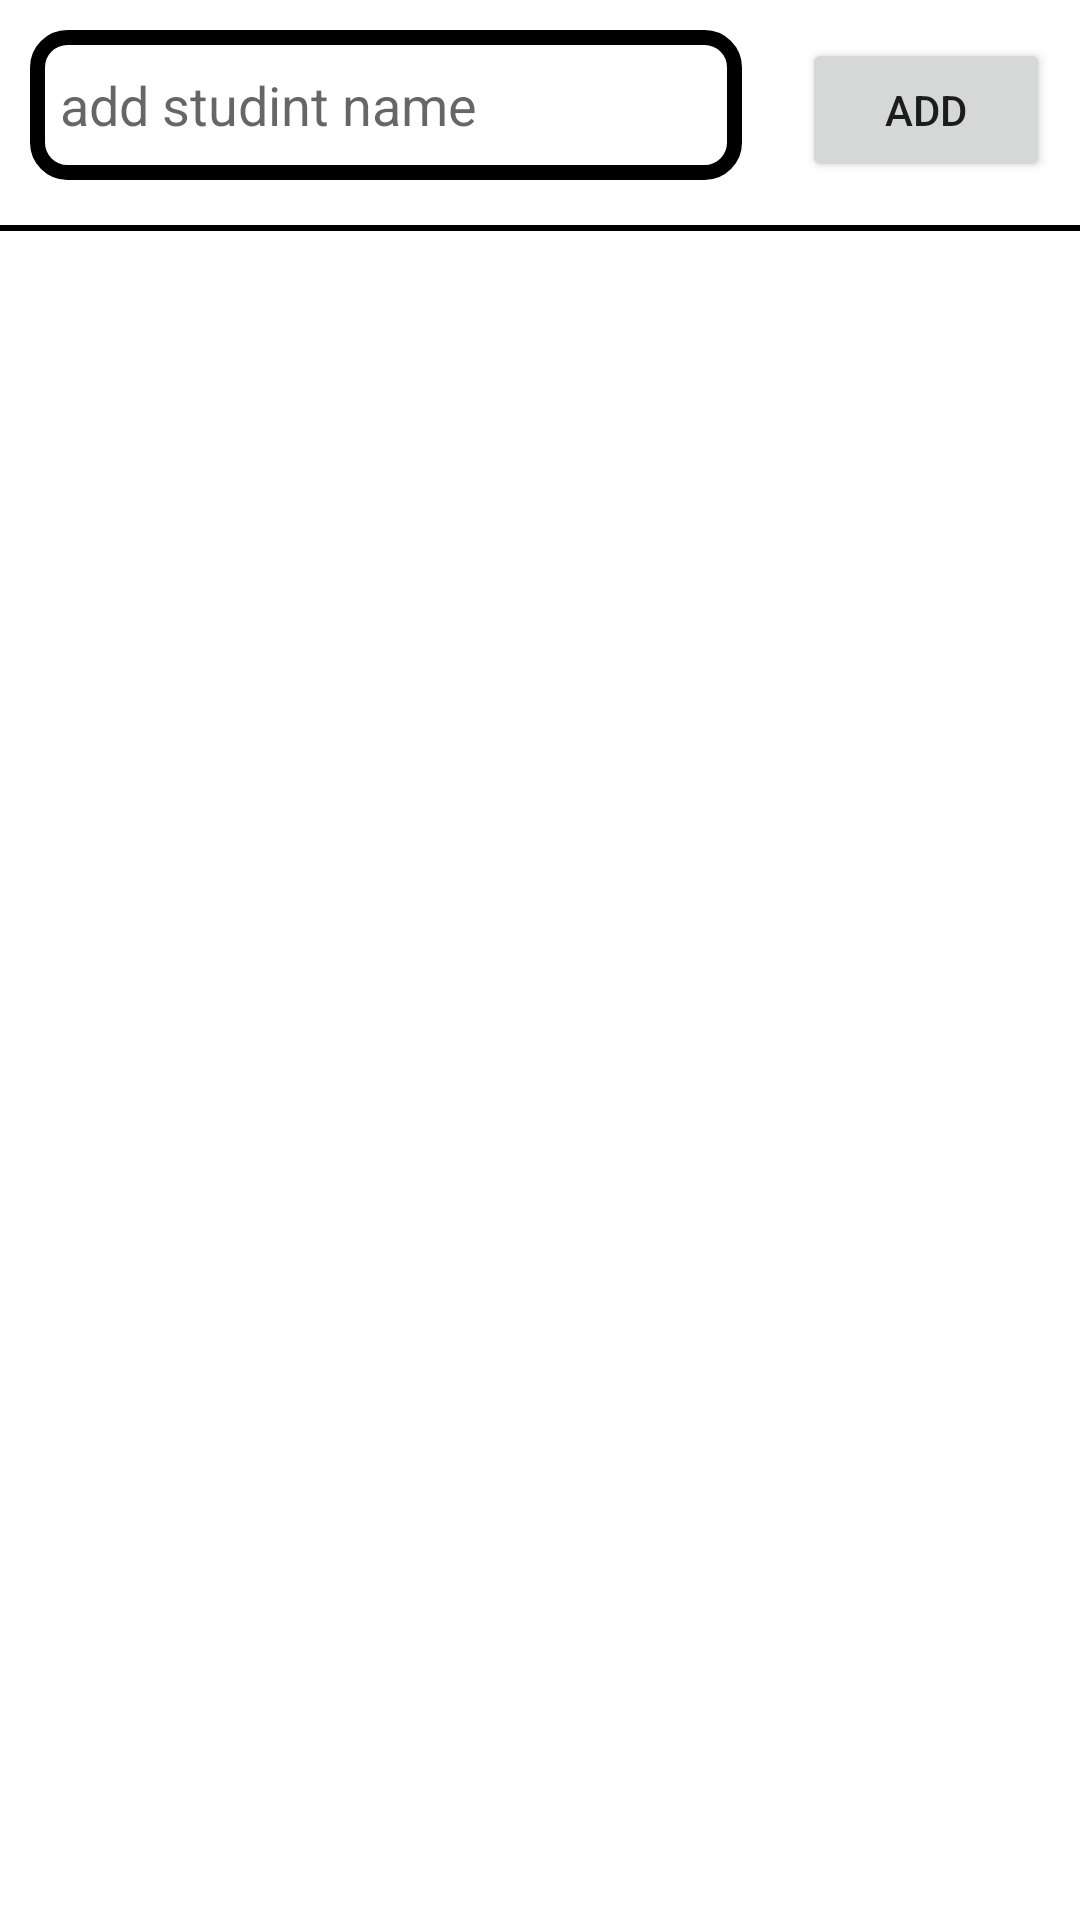

Here is an Android app screen rendered from its layout file. Give the layout XML and the strings, colors and styles it references.
<!-- AndroidManifest.xml: application theme Theme.TheFuture -->
<!-- res/layout/activity_diary.xml -->
<?xml version="1.0" encoding="utf-8"?>
<LinearLayout xmlns:android="http://schemas.android.com/apk/res/android"
    xmlns:app="http://schemas.android.com/apk/res-auto"
    xmlns:tools="http://schemas.android.com/tools"
    android:layout_width="match_parent"
    android:layout_height="match_parent"
    android:orientation="vertical"
    tools:context=".DiaryActivity">

    <LinearLayout
        android:layout_width="match_parent"
        android:layout_height="wrap_content"
        android:orientation="horizontal">

        <EditText
            android:id="@+id/edtAddStudint"
            android:layout_width="match_parent"
            android:layout_height="50dp"
            android:layout_margin="10dp"
            android:layout_weight="2"
            android:background="@drawable/corner"
            android:hint="add studint name"

            android:padding="10dp" />

        <Button
            android:id="@+id/btnAddStudint"
            android:layout_width="match_parent"
            android:layout_height="wrap_content"
            android:layout_margin="10dp"
            android:layout_weight="5"
            android:text="add" />

    </LinearLayout>

    <View
        android:layout_width="match_parent"
        android:layout_height="2dp"
        android:layout_marginTop="5dp"

        android:background="@color/black" />

    <LinearLayout
        android:layout_width="match_parent"
        android:layout_height="wrap_content"
        android:orientation="horizontal">

        <androidx.recyclerview.widget.RecyclerView
            android:id="@+id/tvxryname"
            android:layout_width="match_parent"
            android:layout_height="wrap_content" />

        <View
            android:layout_width="2dp"
            android:layout_height="wrap_content"
            android:layout_marginStart="10dp"
            android:layout_marginEnd="10dp"
            android:visibility="gone"
            android:background="@color/black" />

        <androidx.recyclerview.widget.RecyclerView
            android:id="@+id/checkBoxryUser"
            android:layout_width="match_parent"
            android:layout_height="wrap_content"
            android:visibility="gone"

            android:layout_marginStart="10dp" />
    </LinearLayout>


</LinearLayout>
<!-- resources referenced by this layout -->
<resources>
  <color name="black">#FF000000</color>
  <!-- drawable corner (drawable-v24) -->
  <?xml version="1.0" encoding="utf-8"?>
  <shape xmlns:android="http://schemas.android.com/apk/res/android"
      android:shape="rectangle" android:padding="2dp">
  
      <solid android:color="@color/white"/>
      <stroke
          android:width="5dp"
          android:color="@color/black" />
      <corners
          android:bottomRightRadius="10dp"
          android:bottomLeftRadius="10dp"
          android:topLeftRadius="10dp"
          android:topRightRadius="10dp" />
  </shape>
  <style name="Theme.TheFuture" parent="Theme.MaterialComponents.Light.NoActionBar">
          <item name="android:windowIsTranslucent">true</item>
  
          
          <item name="android:timePickerStyle">@style/MyTimePickerLight</item>
          <item name="colorPrimary">@color/blue</item>
          <item name="colorPrimaryVariant">@color/blue</item>
          <item name="colorOnPrimary">@color/white</item>
          
          <item name="colorSecondary">@color/teal_200</item>
          <item name="colorSecondaryVariant">@color/teal_700</item>
          <item name="colorOnSecondary">@color/black</item>
          
          <item name="android:statusBarColor" tools:targetApi="l">?attr/colorPrimaryVariant</item>
          
      </style>
  <color name="white">#FFFFFFFF</color>
  <style name="MyTimePickerLight" parent="android:Widget.Material.Light.TimePicker">
          <item name="android:headerBackground">#959595</item>
  
          <item name="android:numbersSelectorColor">#D50000</item>
  
  
      </style>
              @style/SpinKitView
      @style/SpinKitView.Circle
      @style/SpinKitView.Large
      @style/SpinKitView.Small
      @style/SpinKitView.Small.DoubleBounce
  <color name="blue">#001DBD</color>
  <color name="teal_200">#FF03DAC5</color>
  <color name="teal_700">#FF018786</color>
</resources>
